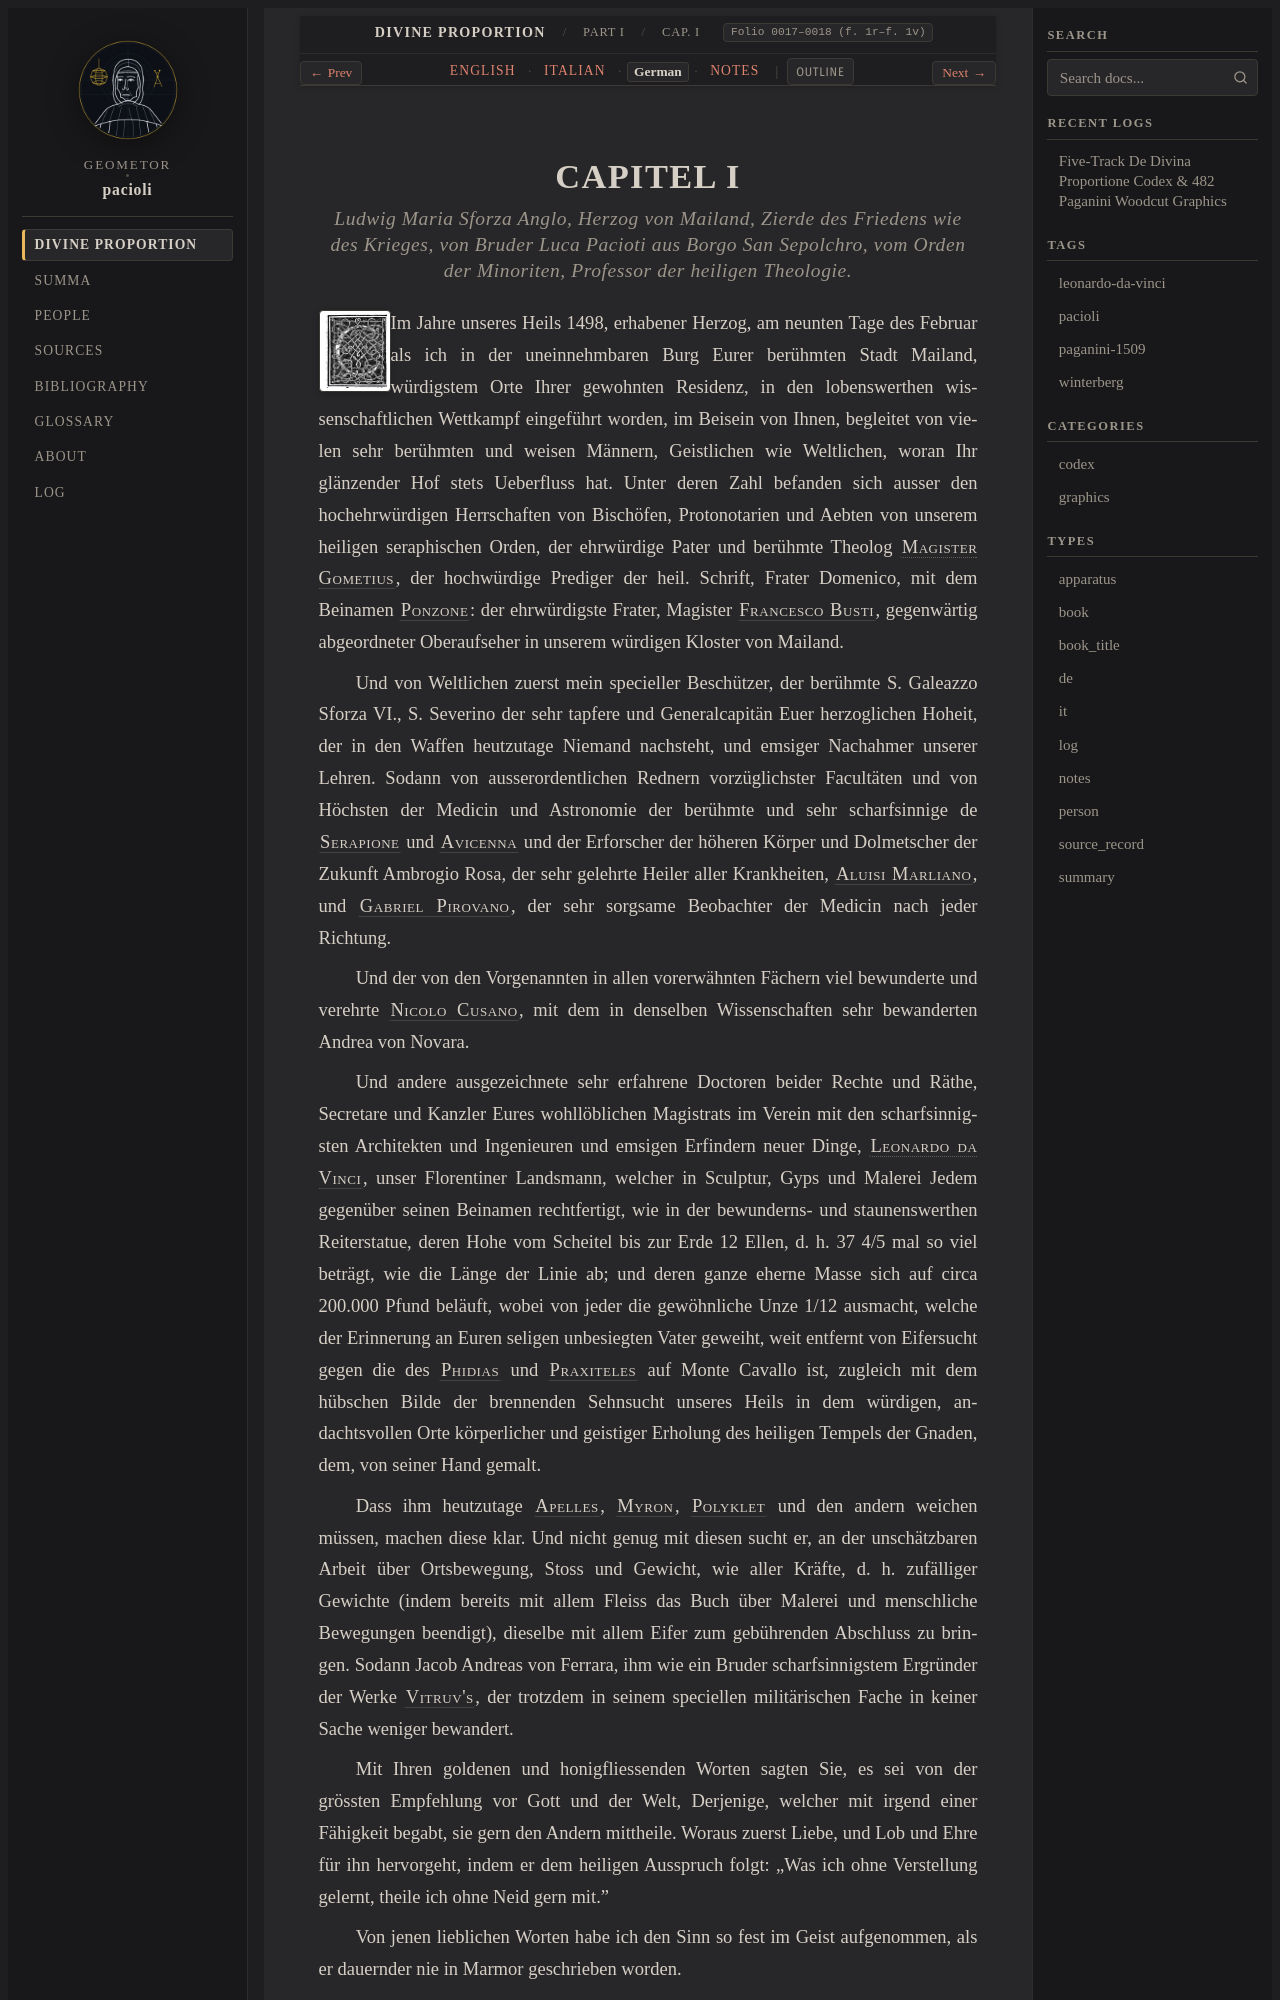

repository: geometor/pacioli · page: de_divina_proportione/compendio/cap_01/de.html · generator: sphinx

:type: de
:tracks: English: index | Italian: it | German: de | Notes: notes
:layout: book
:canonical_id: Cap. I
:folio: 0017–0018 (f. 1r–f. 1v)

.. _compendio-cap_01-de:

CAPITEL I
=========

.. rubric:: Ludwig Maria Sforza Anglo, Herzog von Mailand, Zierde des Friedens wie des Krieges, von Bruder Luca Pacioti aus Borgo San Sepolchro, vom Orden der Minoriten, Professor der heiligen Theologie.

.. folio:: 0017–0018 (f. 1r–f. 1v)
   :initial: 0017.c1.png

Im Jahre unseres Heils 1498, erhabener Herzog, am neunten Tage des Februar als ich in der uneinnehmbaren Burg Eurer berühmten Stadt Mailand, würdigstem Orte Ihrer gewohnten Residenz, in den lobenswerthen wissenschaftlichen Wettkampf eingeführt worden, im Beisein von Ihnen, begleitet von vielen sehr berühmten und weisen Männern, Geistlichen wie Weltlichen, woran Ihr glänzender Hof stets Ueberfluss hat. Unter deren Zahl befanden sich ausser den hochehrwürdigen Herrschaften von Bischöfen, Protonotarien und Aebten von unserem heiligen seraphischen Orden, der ehrwürdige Pater und berühmte Theolog :person:`Magister Gometius <gometius>`, der hochwürdige Prediger der heil. Schrift, Frater Domenico, mit dem Beinamen :person:`Ponzone <domenico-ponzone>`: der ehrwürdigste Frater, Magister :person:`Francesco Busti <francesco-busti>`, gegenwärtig abgeordneter Oberaufseher in unserem würdigen Kloster von Mailand.

Und von Weltlichen zuerst mein specieller Beschützer, der berühmte S. Galeazzo Sforza VI., S. Severino der sehr tapfere und Generalcapitän Euer herzoglichen Hoheit, der in den Waffen heutzutage Niemand nachsteht, und emsiger Nachahmer unserer Lehren. Sodann von ausserordentlichen Rednern vorzüglichster Facultäten und von Höchsten der Medicin und Astronomie der berühmte und sehr scharfsinnige de :person:`Serapione <serapion>` und :person:`Avicenna <avicenna>` und der Erforscher der höheren Körper und Dolmetscher der Zukunft Ambrogio Rosa, der sehr gelehrte Heiler aller Krankheiten, :person:`Aluisi Marliano <aloisio-marliani>`, und :person:`Gabriel Pirovano <gabriele-pirovano>`, der sehr sorgsame Beobachter der Medicin nach jeder Richtung.

Und der von den Vorgenannten in allen vorerwähnten Fächern viel bewunderte und verehrte :person:`Nicolo Cusano <nicolo-cusano>`, mit dem in denselben Wissenschaften sehr bewanderten Andrea von Novara.

Und andere ausgezeichnete sehr erfahrene Doctoren beider Rechte und Räthe, Secretare und Kanzler Eures wohllöblichen Magistrats im Verein mit den scharfsinnigsten Architekten und Ingenieuren und emsigen Erfindern neuer Dinge, :person:`Leonardo da Vinci <leonardo>`, unser Florentiner Landsmann, welcher in Sculptur, Gyps und Malerei Jedem gegenüber seinen Beinamen rechtfertigt, wie in der bewunderns- und staunenswerthen Reiterstatue, deren Hohe vom Scheitel bis zur Erde 12 Ellen, d. h. 37 4/5 mal so viel beträgt, wie die Länge der Linie ab; und deren ganze eherne Masse sich auf circa 200.000 Pfund beläuft, wobei von jeder die gewöhnliche Unze 1/12 ausmacht, welche der Erinnerung an Euren seligen unbesiegten Vater geweiht, weit entfernt von Eifersucht gegen die des :person:`Phidias <phidias>` und :person:`Praxiteles <praxiteles>` auf Monte Cavallo ist, zugleich mit dem hübschen Bilde der brennenden Sehnsucht unseres Heils in dem würdigen, andachtsvollen Orte körperlicher und geistiger Erholung des heiligen Tempels der Gnaden, dem, von seiner Hand gemalt.

Dass ihm heutzutage :person:`Apelles <apelles>`, :person:`Myron <myron>`, :person:`Polyklet <polykleitos>` und den andern weichen müssen, machen diese klar. Und nicht genug mit diesen sucht er, an der unschätzbaren Arbeit über Ortsbewegung, Stoss und Gewicht, wie aller Kräfte, d. h. zufälliger Gewichte (indem bereits mit allem Fleiss das Buch über Malerei und menschliche Bewegungen beendigt), dieselbe mit allem Eifer zum gebührenden Abschluss zu bringen. Sodann Jacob Andreas von Ferrara, ihm wie ein Bruder scharfsinnigstem Ergründer der Werke :person:`Vitruv's <vitruvius>`, der trotzdem in seinem speciellen militärischen Fache in keiner Sache weniger bewandert.
